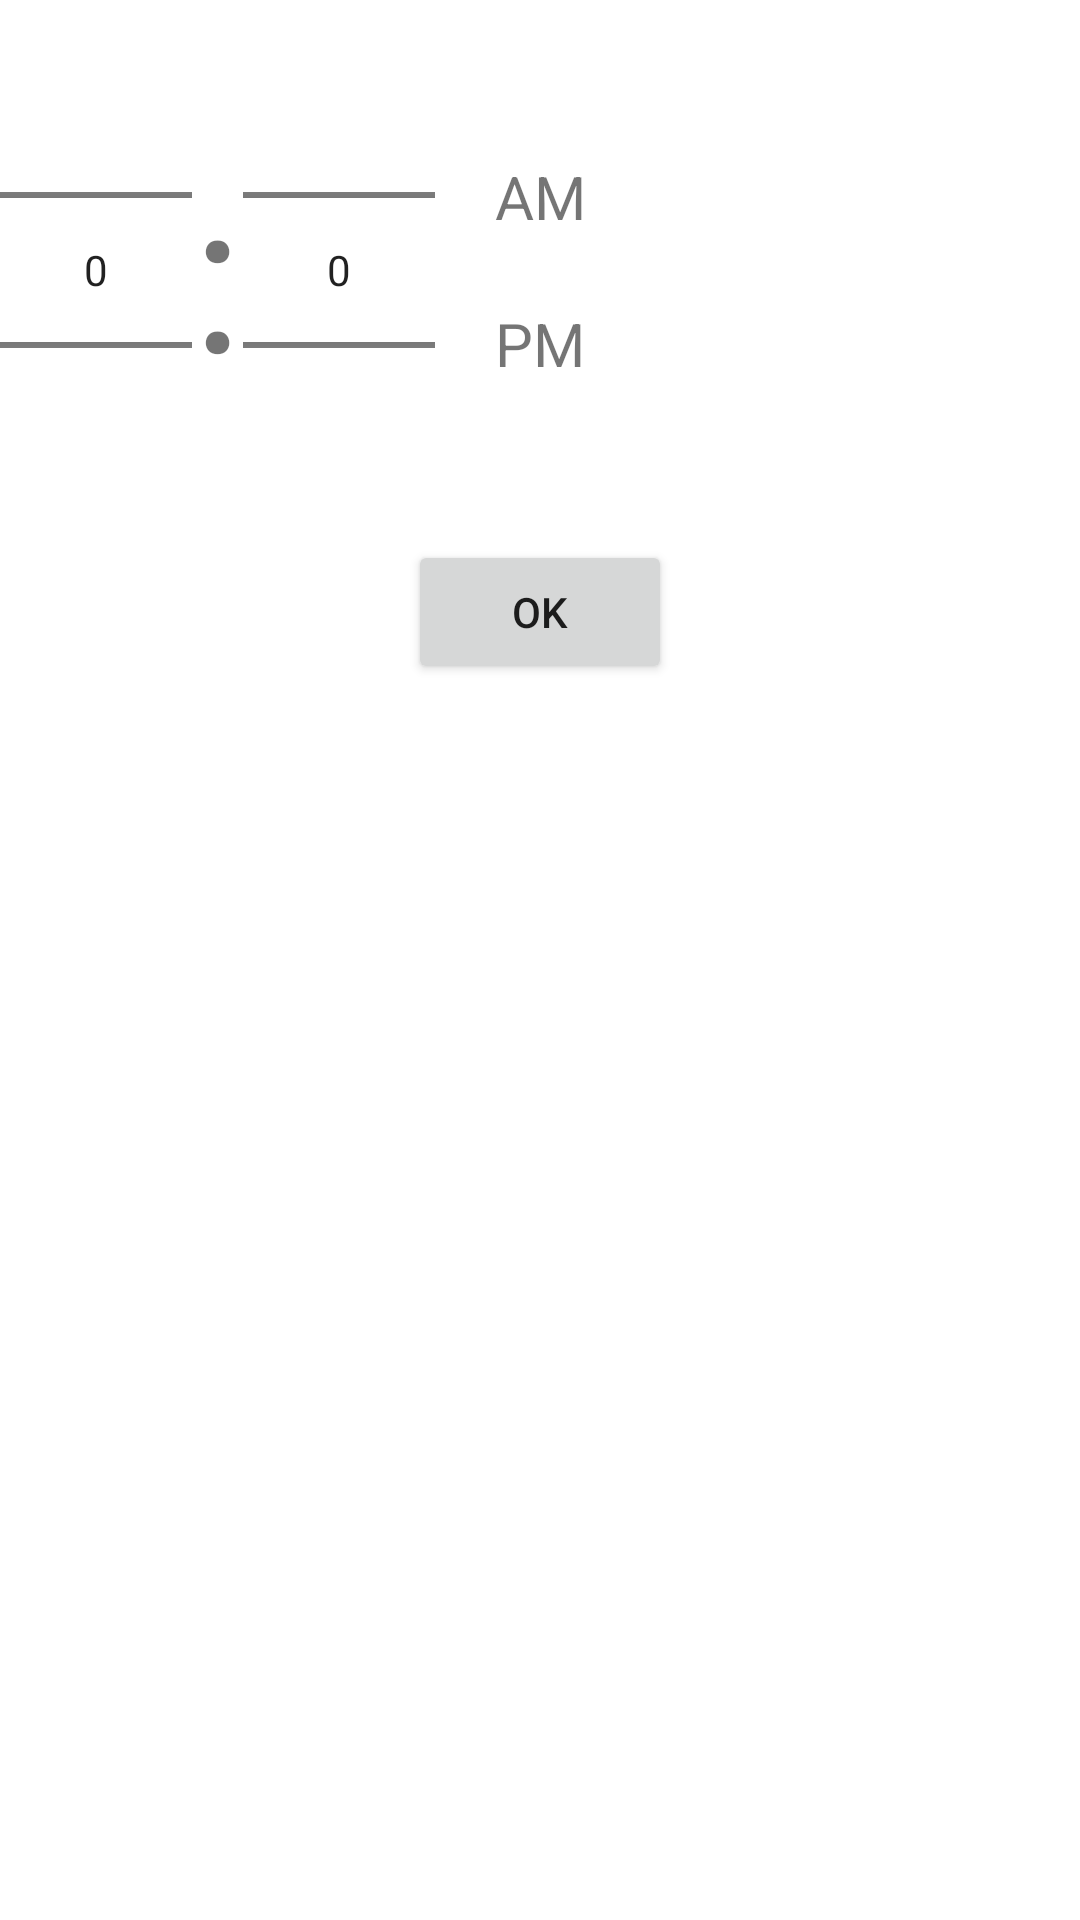

Reconstruct the res/layout file that produces this screen, plus the resources it refers to.
<!-- AndroidManifest.xml: application theme Theme.Clock -->
<!-- res/layout/set_alarm.xml -->
<?xml version="1.0" encoding="utf-8"?>
<androidx.constraintlayout.widget.ConstraintLayout xmlns:android="http://schemas.android.com/apk/res/android"
    android:layout_width="match_parent"
    android:layout_height="match_parent"
    xmlns:app="http://schemas.android.com/apk/res-auto">

    <NumberPicker
        android:id="@+id/pick_hrs"
        android:layout_width="wrap_content"
        android:layout_height="wrap_content"
        app:layout_constraintStart_toStartOf="parent"
        app:layout_constraintTop_toTopOf="parent"/>
    <TextView
        android:id="@+id/colon"
        android:layout_width="wrap_content"
        android:layout_height="wrap_content"
        android:text=":"
        android:textSize="70dp"
        app:layout_constraintStart_toEndOf="@id/pick_hrs"
        app:layout_constraintTop_toTopOf="@id/pick_hrs"
        app:layout_constraintBottom_toBottomOf="@id/pick_hrs"
        app:layout_constraintEnd_toStartOf="@id/pick_mins"/>
    <NumberPicker
        android:id="@+id/pick_mins"
        android:layout_width="wrap_content"
        android:layout_height="wrap_content"
        app:layout_constraintStart_toEndOf="@id/colon"
        app:layout_constraintTop_toTopOf="parent"/>

    <TextView
        android:id="@+id/txt_am"
        android:layout_width="wrap_content"
        android:layout_height="wrap_content"
        android:layout_marginLeft="20sp"
        android:layout_marginTop="30sp"
        android:clickable="true"
        android:focusable="true"
        android:text="AM"
        android:textSize="20sp"
        app:layout_constraintBottom_toTopOf="@id/txt_pm"
        app:layout_constraintStart_toEndOf="@id/pick_mins"
        app:layout_constraintTop_toTopOf="@id/pick_mins" />

    <TextView
        android:id="@+id/txt_pm"
        android:layout_width="wrap_content"
        android:layout_height="wrap_content"
        android:layout_marginLeft="20sp"
        android:layout_marginBottom="30sp"
        android:clickable="true"
        android:focusable="true"
        android:text="PM"
        android:textSize="20sp"
        app:layout_constraintBottom_toBottomOf="@id/pick_mins"
        app:layout_constraintStart_toEndOf="@id/pick_mins"
        app:layout_constraintTop_toBottomOf="@+id/txt_am" />

    <Button
        android:id="@+id/ok"
        android:layout_width="wrap_content"
        android:layout_height="wrap_content"
        android:text="OK"
        app:layout_constraintEnd_toEndOf="parent"
        app:layout_constraintTop_toBottomOf="@id/pick_mins"
        app:layout_constraintStart_toStartOf="parent"/>

</androidx.constraintlayout.widget.ConstraintLayout>
<!-- resources referenced by this layout -->
<resources>
  <style name="Theme.Clock" parent="Theme.MaterialComponents.DayNight.NoActionBar">
          
          <item name="colorPrimary">@color/purple_500</item>
          <item name="colorPrimaryVariant">@color/purple_700</item>
          <item name="colorOnPrimary">@color/white</item>
          
          <item name="colorSecondary">#06255D</item>
          <item name="colorSecondaryVariant">@color/teal_700</item>
          <item name="colorOnSecondary">@color/black</item>
          
          <item name="android:statusBarColor" tools:targetApi="l">?attr/colorPrimaryVariant</item>
          
          <item name="android:numberPickerStyle">@style/MyStyle.NumberPicker</item>
      </style>
  <style name="MyStyle.NumberPicker" parent="@android:style/Widget.Material.NumberPicker">
          <item name="android:textColorPrimary">@android:color/white</item>
          <item name="colorControlNormal">#06255d</item>
      </style>
  <!-- not gathered from this repository: default colours our renderer supplied (Android Studio template values) -->
  <color name="purple_500">#FF6200EE</color>
  <color name="purple_700">#FF3700B3</color>
  <color name="teal_700">#FF018786</color>
  <color name="black">#FF000000</color>
  <color name="white">#FFFFFFFF</color>
</resources>
